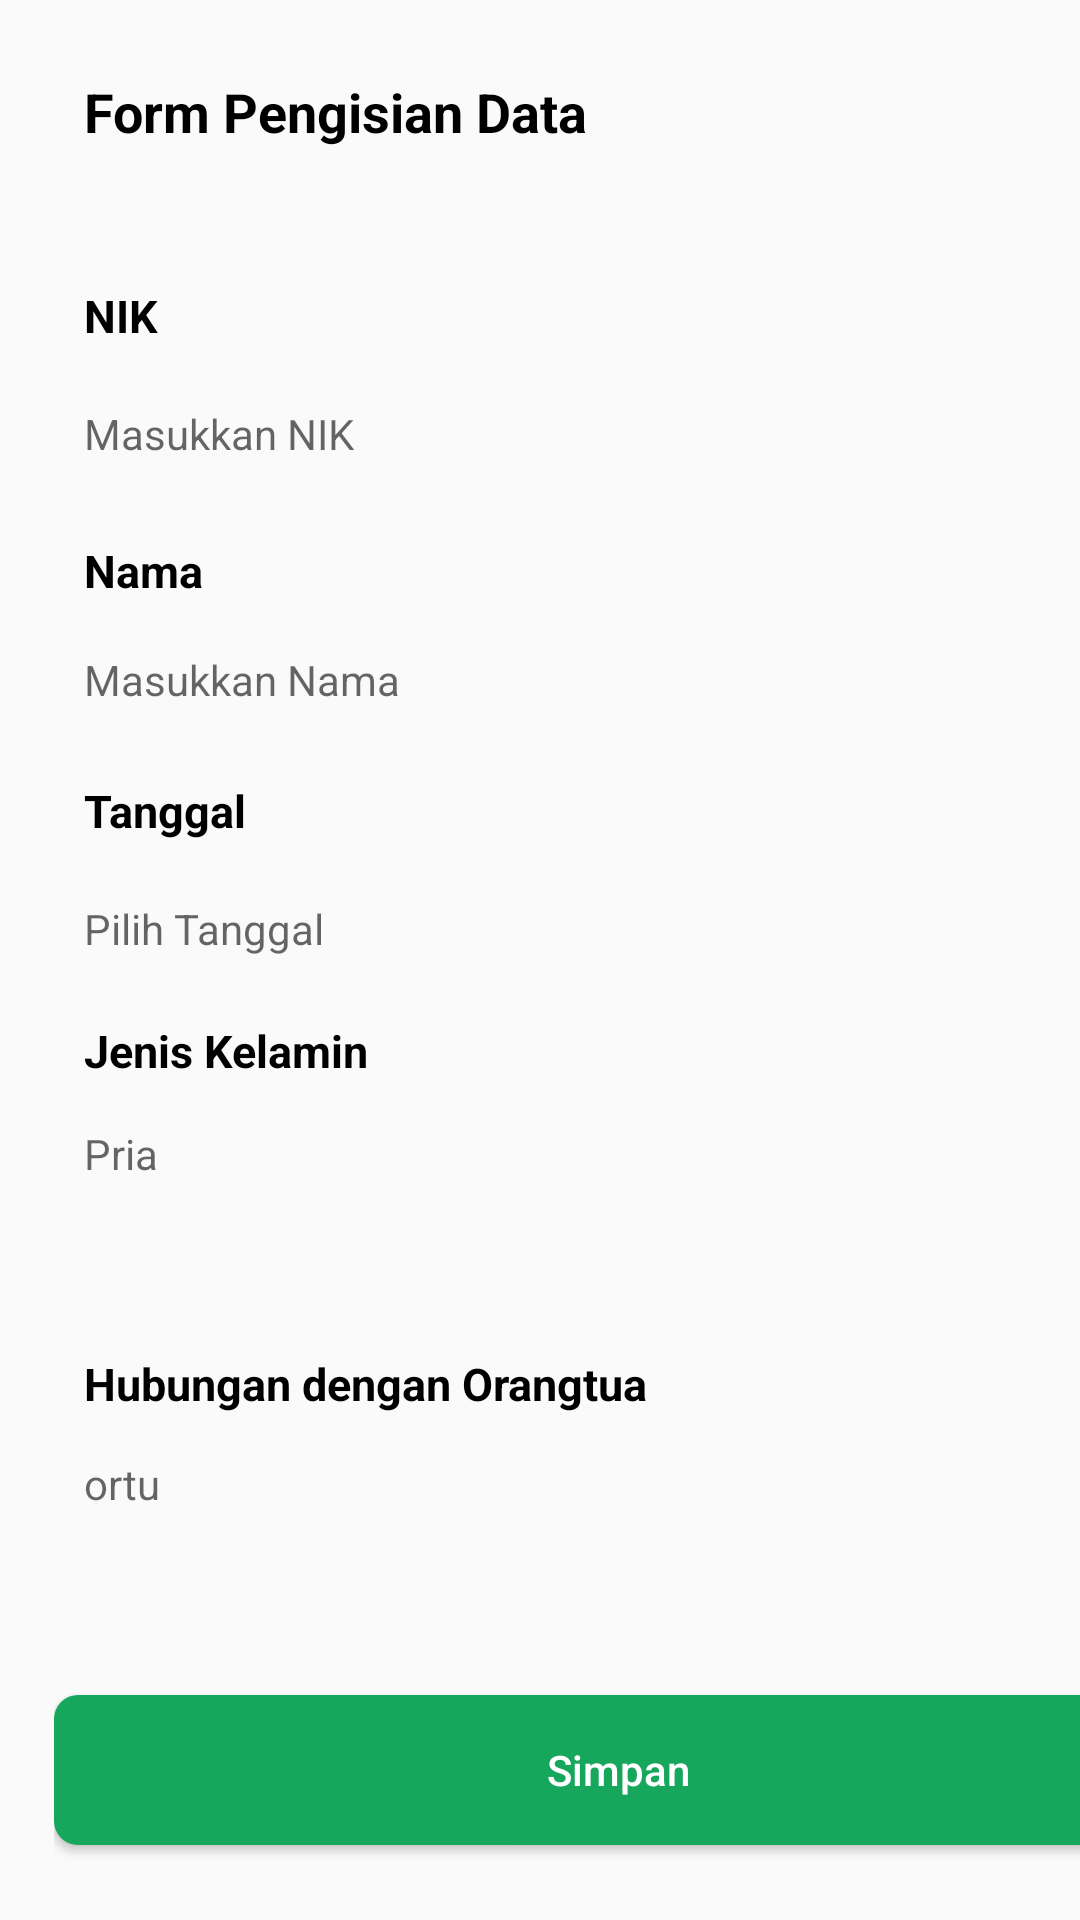

Write the Android layout XML for this screen, with the resource values it uses.
<!-- AndroidManifest.xml: application theme Theme.UTSPraktikIF110118005RychoRantung -->
<!-- res/layout/activity_cek_data.xml -->
<?xml version="1.0" encoding="utf-8"?>
<LinearLayout xmlns:android="http://schemas.android.com/apk/res/android"
    xmlns:app="http://schemas.android.com/apk/res-auto"
    xmlns:tools="http://schemas.android.com/tools"
    android:layout_width="match_parent"
    android:layout_height="match_parent"
    android:orientation="vertical"
    tools:context=".CekDataActivity">
    <TextView
        android:layout_width="271dp"
        android:layout_height="50dp"
        android:layout_marginLeft="28dp"
        android:layout_marginTop="25dp"
        android:text="Form Pengisian Data"
        android:textColor="@color/black"
        android:textSize="18sp"
        android:textStyle="bold" />





    <RelativeLayout
        android:layout_width="376dp"
        android:layout_height="600dp"
        android:layout_marginLeft="18dp"
        android:layout_marginTop="10dp">

        <TextView
            android:id="@+id/teks1"
            android:layout_width="wrap_content"
            android:layout_height="wrap_content"
            android:layout_marginLeft="10dp"
            android:layout_marginTop="10dp"
            android:layout_marginRight="35dp"
            android:text="NIK"
            android:textColor="@color/black"
            android:textSize="15sp"
            android:textStyle="bold" />

        <TextView
            android:id="@+id/inputan_nik"
            android:layout_width="361dp"
            android:layout_height="wrap_content"
            android:layout_marginLeft="10dp"
            android:layout_marginTop="40dp"
            android:layout_marginRight="4dp"

            android:hint="Masukkan NIK"
            android:paddingTop="10dp"
            android:paddingBottom="10dp"
            android:textSize="14sp" />

        <TextView
            android:id="@+id/teks2"
            android:layout_width="wrap_content"
            android:layout_height="wrap_content"
            android:layout_marginLeft="10dp"
            android:layout_marginTop="95dp"
            android:layout_marginRight="35dp"
            android:text="Nama"
            android:textColor="@color/black"
            android:textSize="15sp"
            android:textStyle="bold" />



        <TextView
            android:id="@+id/inputan_nama"
            android:layout_width="361dp"
            android:layout_height="wrap_content"
            android:layout_marginLeft="10dp"
            android:layout_marginTop="122dp"
            android:layout_marginRight="4dp"
            android:hint="Masukkan Nama"
            android:paddingTop="10dp"
            android:paddingBottom="10dp"
            android:textSize="14sp" />

        <TextView
            android:id="@+id/teks4"
            android:layout_width="wrap_content"
            android:layout_height="wrap_content"
            android:layout_marginLeft="10dp"
            android:layout_marginTop="175dp"
            android:layout_marginRight="35dp"
            android:text="Tanggal"
            android:textColor="@color/black"
            android:textSize="15sp"
            android:textStyle="bold" />



        <TextView
            android:id="@+id/inputan_tanggal"
            android:layout_width="361dp"
            android:layout_height="wrap_content"
            android:layout_marginLeft="10dp"
            android:layout_marginTop="205dp"
            android:layout_marginRight="4dp"

            android:hint="Pilih Tanggal"
            android:paddingTop="10dp"
            android:paddingRight="1dp"
            android:paddingBottom="10dp"
            android:textSize="14sp" />

        <TextView
            android:id="@+id/teks6"
            android:layout_width="wrap_content"
            android:layout_height="wrap_content"
            android:layout_marginLeft="10dp"
            android:layout_marginTop="255dp"
            android:layout_marginRight="35dp"
            android:text="Jenis Kelamin"
            android:textColor="@color/black"
            android:textSize="15sp"
            android:textStyle="bold" />
        <TextView
            android:id="@+id/inputan_jk"
            android:layout_width="361dp"
            android:layout_height="wrap_content"
            android:layout_marginLeft="10dp"
            android:layout_marginTop="280dp"
            android:layout_marginRight="4dp"
            android:hint="Pria"
            android:paddingTop="10dp"
            android:paddingRight="1dp"
            android:paddingBottom="10dp"
            android:textSize="14sp" />


        <TextView
            android:id="@+id/teks8"
            android:layout_width="wrap_content"
            android:layout_height="wrap_content"
            android:layout_marginLeft="10dp"
            android:layout_marginTop="366dp"
            android:layout_marginRight="35dp"
            android:text="Hubungan dengan Orangtua"
            android:textColor="@color/black"
            android:textSize="15sp"
            android:textStyle="bold" />
        <TextView
            android:id="@+id/inputan_hub"
            android:layout_width="361dp"
            android:layout_height="wrap_content"
            android:layout_marginLeft="10dp"
            android:layout_marginTop="390dp"
            android:layout_marginRight="4dp"
            android:hint="ortu"
            android:paddingTop="10dp"
            android:paddingRight="1dp"
            android:paddingBottom="10dp"
            android:textSize="14sp" />






        <androidx.appcompat.widget.AppCompatButton
            android:id="@+id/btn_simpan"
            android:layout_width="match_parent"
            android:layout_height="50dp"
            android:layout_gravity="center"
            android:layout_marginTop="480dp"
            android:background="@drawable/bgprimarygreen"
            android:text="Simpan"
            android:textAllCaps="false"
            android:textColor="@color/white" />
        <androidx.appcompat.widget.AppCompatButton
            android:id="@+id/btn_ubah"
            android:layout_width="match_parent"
            android:layout_height="50dp"
            android:layout_gravity="center"
            android:layout_marginTop="550dp"
            android:background="@drawable/bgwhite"
            android:text="Ubah"
            android:textAllCaps="false"
            android:textColor="@color/black" />

    </RelativeLayout>


</LinearLayout>
<!-- resources referenced by this layout -->
<resources>
  <color name="black">#FF000000</color>
  <color name="white">#FFFFFFFF</color>
  <!-- drawable bgprimarygreen (drawable) -->
  <?xml version="1.0" encoding="utf-8"?>
  <shape android:shape="rectangle"
      xmlns:android="http://schemas.android.com/apk/res/android">
      <solid android:color="@color/primarygreen"/>
      <corners android:radius="8dp"/>
  </shape>
  <style name="Theme.UTSPraktikIF110118005RychoRantung" parent="Theme.AppCompat.Light.NoActionBar">
          
          <item name="colorPrimary">@color/purple_500</item>
          <item name="colorPrimaryVariant">@color/purple_700</item>
          <item name="colorOnPrimary">@color/white</item>
          
          <item name="colorSecondary">@color/teal_200</item>
          <item name="colorSecondaryVariant">@color/teal_700</item>
          <item name="colorOnSecondary">@color/black</item>
          
          <item name="android:statusBarColor" tools:targetApi="l">?attr/colorPrimaryVariant</item>
          
      </style>
  <color name="primarygreen">#16A75C</color>
  <color name="purple_500">#FF6200EE</color>
  <color name="purple_700">#FF3700B3</color>
  <color name="teal_200">#FF03DAC5</color>
  <color name="teal_700">#FF018786</color>
</resources>
